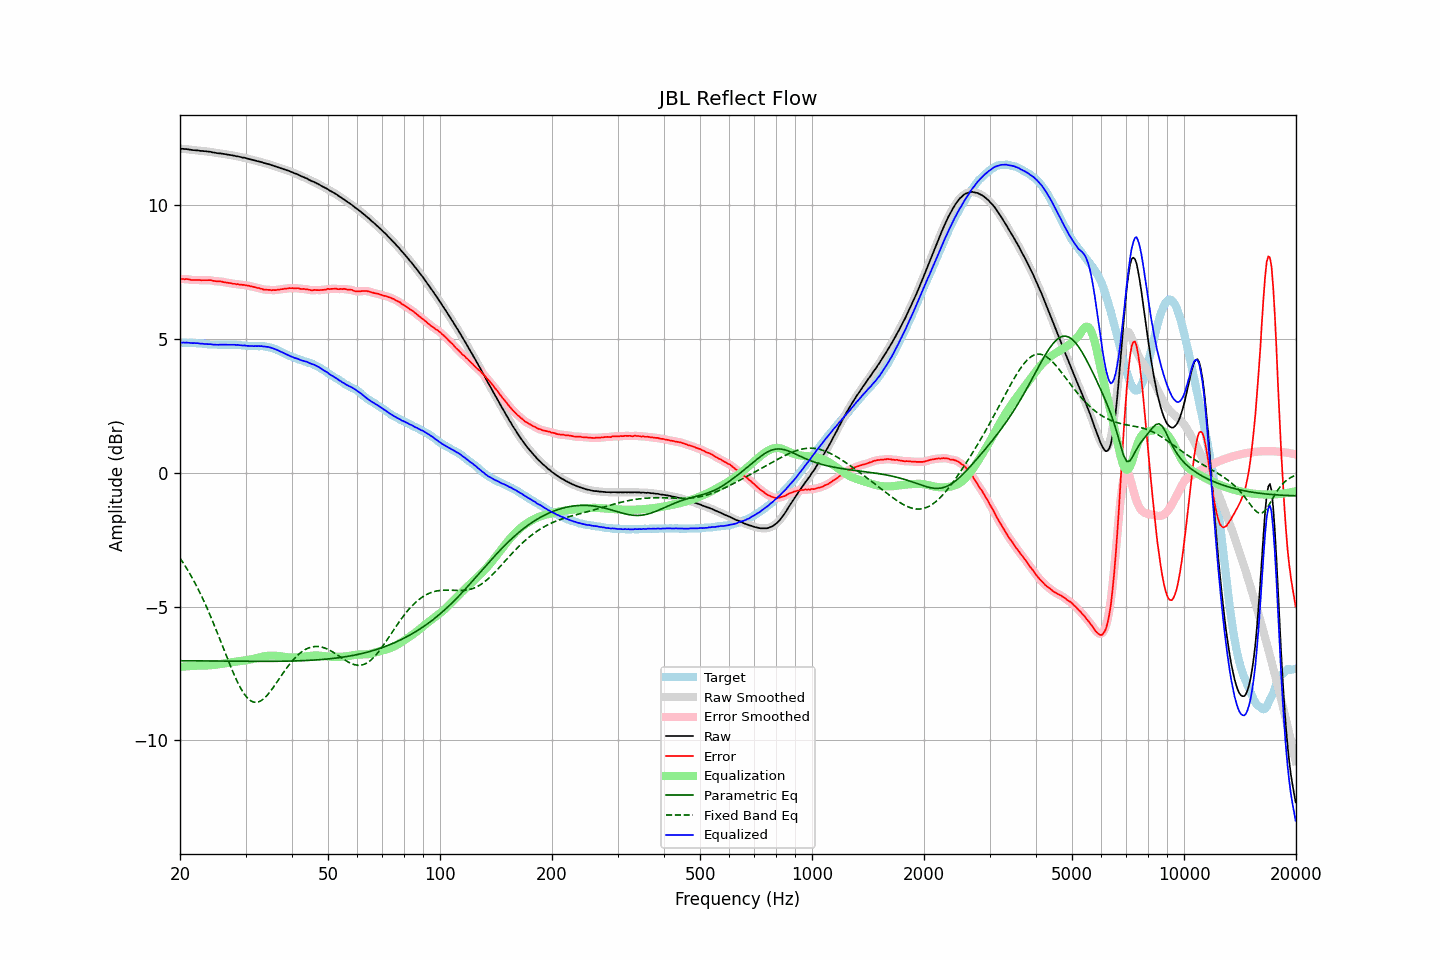

Data behind this chart, as committed beside it:
frequency, raw, error, smoothed, error_smoothed, equalization, parametric_eq, fixed_band_eq, equalized_raw, equalized_smoothed, target
20.00, 12.12, 7.25, 12.12, 7.25, -7.25, -7.03, -3.19, 4.86, 4.86, 4.87
20.20, 12.12, 7.25, 12.12, 7.25, -7.25, -7.03, -3.28, 4.87, 4.87, 4.87
20.40, 12.12, 7.25, 12.12, 7.25, -7.24, -7.03, -3.37, 4.87, 4.87, 4.87
20.61, 12.11, 7.24, 12.11, 7.25, -7.24, -7.03, -3.46, 4.87, 4.87, 4.87
20.81, 12.11, 7.25, 12.11, 7.24, -7.24, -7.03, -3.56, 4.87, 4.87, 4.86
21.02, 12.10, 7.24, 12.10, 7.24, -7.23, -7.03, -3.66, 4.87, 4.87, 4.86
21.23, 12.09, 7.23, 12.09, 7.23, -7.23, -7.03, -3.76, 4.86, 4.86, 4.86
21.44, 12.08, 7.21, 12.08, 7.22, -7.22, -7.03, -3.86, 4.85, 4.86, 4.87
21.66, 12.07, 7.21, 12.07, 7.21, -7.22, -7.03, -3.97, 4.85, 4.85, 4.86
21.87, 12.07, 7.21, 12.06, 7.21, -7.21, -7.03, -4.08, 4.85, 4.85, 4.86
22.09, 12.06, 7.21, 12.06, 7.21, -7.21, -7.03, -4.20, 4.85, 4.85, 4.85
22.31, 12.06, 7.21, 12.05, 7.21, -7.21, -7.03, -4.32, 4.85, 4.85, 4.85
22.54, 12.05, 7.21, 12.05, 7.21, -7.21, -7.03, -4.43, 4.84, 4.84, 4.84
22.76, 12.04, 7.20, 12.04, 7.21, -7.21, -7.03, -4.56, 4.83, 4.83, 4.83
22.99, 12.04, 7.20, 12.03, 7.20, -7.21, -7.03, -4.68, 4.83, 4.83, 4.83
23.22, 12.03, 7.20, 12.03, 7.20, -7.21, -7.03, -4.82, 4.82, 4.82, 4.82
23.45, 12.03, 7.20, 12.02, 7.20, -7.21, -7.04, -4.95, 4.82, 4.82, 4.82
23.69, 12.02, 7.21, 12.02, 7.21, -7.20, -7.04, -5.08, 4.82, 4.82, 4.81
23.92, 12.01, 7.21, 12.01, 7.21, -7.20, -7.04, -5.22, 4.81, 4.81, 4.80
24.16, 12.01, 7.21, 12.00, 7.20, -7.19, -7.04, -5.36, 4.81, 4.81, 4.80
24.40, 11.99, 7.19, 11.99, 7.19, -7.19, -7.04, -5.51, 4.80, 4.80, 4.80
24.65, 11.98, 7.18, 11.98, 7.18, -7.18, -7.04, -5.65, 4.79, 4.80, 4.80
24.89, 11.97, 7.17, 11.97, 7.17, -7.18, -7.04, -5.80, 4.79, 4.79, 4.80
25.14, 11.96, 7.16, 11.96, 7.16, -7.17, -7.04, -5.95, 4.79, 4.79, 4.80
25.39, 11.95, 7.16, 11.95, 7.16, -7.16, -7.04, -6.10, 4.79, 4.79, 4.79
25.65, 11.95, 7.16, 11.94, 7.16, -7.15, -7.04, -6.25, 4.80, 4.79, 4.79
25.91, 11.94, 7.15, 11.94, 7.15, -7.14, -7.04, -6.41, 4.79, 4.79, 4.79
26.16, 11.93, 7.13, 11.93, 7.14, -7.14, -7.04, -6.56, 4.79, 4.79, 4.79
26.43, 11.92, 7.12, 11.92, 7.12, -7.13, -7.04, -6.71, 4.79, 4.79, 4.79
26.69, 11.91, 7.11, 11.91, 7.11, -7.12, -7.04, -6.87, 4.79, 4.79, 4.79
26.96, 11.90, 7.11, 11.90, 7.11, -7.11, -7.04, -7.02, 4.79, 4.79, 4.79
27.23, 11.89, 7.10, 11.89, 7.10, -7.10, -7.04, -7.17, 4.79, 4.79, 4.79
27.50, 11.88, 7.09, 11.88, 7.09, -7.09, -7.04, -7.31, 4.79, 4.79, 4.79
27.77, 11.87, 7.07, 11.87, 7.07, -7.08, -7.04, -7.46, 4.79, 4.79, 4.80
28.05, 11.86, 7.07, 11.86, 7.07, -7.07, -7.05, -7.59, 4.79, 4.79, 4.79
28.33, 11.84, 7.05, 11.84, 7.06, -7.06, -7.05, -7.72, 4.78, 4.78, 4.79
28.62, 11.84, 7.06, 11.83, 7.05, -7.05, -7.05, -7.85, 4.79, 4.78, 4.78
28.90, 11.82, 7.03, 11.82, 7.04, -7.04, -7.05, -7.97, 4.77, 4.77, 4.78
29.19, 11.81, 7.04, 11.81, 7.04, -7.04, -7.05, -8.08, 4.77, 4.77, 4.77
29.48, 11.79, 7.03, 11.79, 7.03, -7.03, -7.05, -8.18, 4.76, 4.77, 4.76
29.78, 11.79, 7.03, 11.78, 7.02, -7.02, -7.05, -8.27, 4.77, 4.76, 4.76
30.08, 11.77, 7.01, 11.77, 7.01, -7.01, -7.05, -8.35, 4.76, 4.76, 4.76
30.38, 11.75, 7.00, 11.75, 7.00, -7.00, -7.05, -8.42, 4.75, 4.75, 4.75
30.68, 11.74, 6.99, 11.73, 6.99, -6.99, -7.05, -8.48, 4.75, 4.74, 4.74
30.99, 11.72, 6.98, 11.72, 6.98, -6.98, -7.05, -8.52, 4.74, 4.74, 4.74
31.30, 11.71, 6.97, 11.71, 6.97, -6.97, -7.05, -8.55, 4.74, 4.74, 4.74
31.61, 11.69, 6.95, 11.69, 6.95, -6.95, -7.05, -8.58, 4.74, 4.74, 4.74
31.93, 11.68, 6.94, 11.68, 6.94, -6.94, -7.05, -8.58, 4.74, 4.74, 4.74
32.24, 11.66, 6.91, 11.66, 6.92, -6.92, -7.05, -8.58, 4.74, 4.74, 4.74
32.57, 11.65, 6.92, 11.65, 6.91, -6.91, -7.05, -8.56, 4.74, 4.74, 4.73
32.89, 11.63, 6.89, 11.63, 6.89, -6.89, -7.05, -8.54, 4.74, 4.74, 4.74
33.22, 11.62, 6.88, 11.61, 6.88, -6.88, -7.05, -8.50, 4.74, 4.73, 4.74
33.55, 11.59, 6.85, 11.59, 6.86, -6.87, -7.05, -8.45, 4.72, 4.73, 4.73
33.89, 11.58, 6.86, 11.58, 6.85, -6.86, -7.05, -8.39, 4.72, 4.72, 4.72
34.23, 11.56, 6.85, 11.56, 6.85, -6.85, -7.05, -8.33, 4.71, 4.71, 4.71
34.57, 11.55, 6.84, 11.55, 6.84, -6.84, -7.05, -8.26, 4.71, 4.71, 4.71
34.92, 11.53, 6.84, 11.53, 6.84, -6.84, -7.05, -8.19, 4.69, 4.69, 4.68
35.27, 11.51, 6.83, 11.51, 6.84, -6.83, -7.05, -8.11, 4.67, 4.67, 4.68
35.62, 11.49, 6.84, 11.49, 6.83, -6.84, -7.05, -8.03, 4.65, 4.65, 4.65
35.97, 11.47, 6.83, 11.47, 6.83, -6.84, -7.05, -7.94, 4.63, 4.63, 4.63
... 635 more rows
